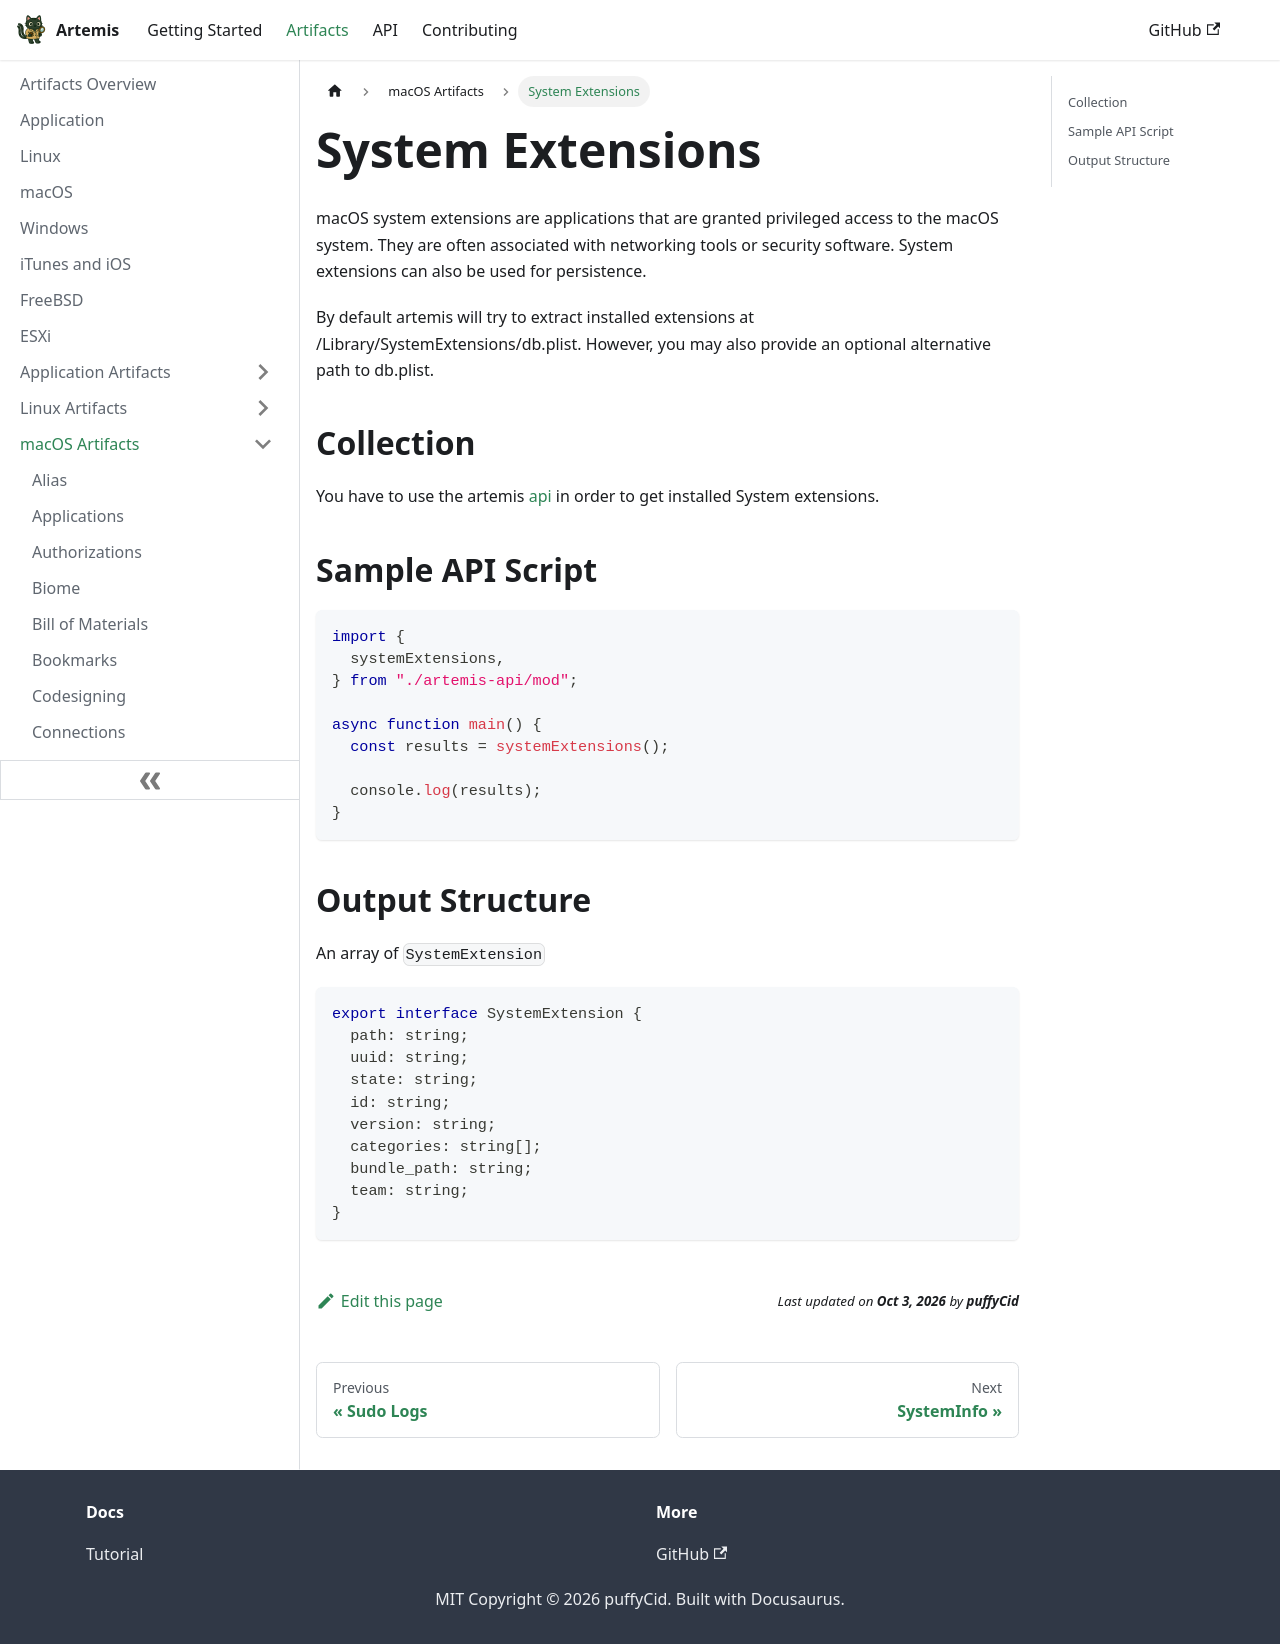

repository: puffyCid/artemis-api · page: docs/Artifacts/macOS Artifacts/systemextensions.html · generator: docusaurus

---
description: macOS system extensions
keywords:
  - macOS
  - plist
  - persistence
---

# System Extensions

macOS system extensions are applications that are granted privileged access to
the macOS system. They are often associated with networking tools or security
software. System extensions can also be used for persistence.

By default artemis will try to extract installed extensions at
/Library/SystemExtensions/db.plist. However, you may also provide an optional
alternative path to db.plist.

## Collection

You have to use the artemis [api](../../API/overview.md) in order to get
installed System extensions.

## Sample API Script

```typescript
import {
  systemExtensions,
} from "./artemis-api/mod";

async function main() {
  const results = systemExtensions();

  console.log(results);
}
```

## Output Structure

An array of `SystemExtension`

```typescript
export interface SystemExtension {
  path: string;
  uuid: string;
  state: string;
  id: string;
  version: string;
  categories: string[];
  bundle_path: string;
  team: string;
}
```
